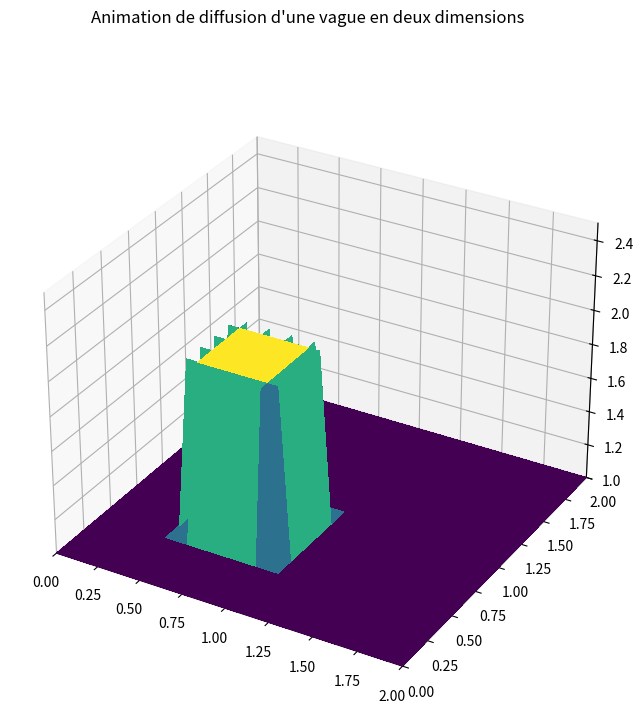

Python code for this plot:
"""
[redacted]
Référence : lorenabarba.com/blog/cfd-python-12-steps-to-navier-stokes/
"""

from mpl_toolkits.mplot3d import Axes3D
import numpy as np
import matplotlib.pyplot as plt
from matplotlib.pyplot import cm
from matplotlib.animation import FuncAnimation, PillowWriter

"""Etape 7 : Diffusion en 2 dimensions"""
BLIT = False # ne marche pas avec True
SAVE = False

fig = plt.figure(dpi=100, figsize=(8,8))
axes = fig.add_subplot(projection='3d')
fig.suptitle("Animation de diffusion d'une vague en deux dimensions")


# Constantes
nx = 31 # nombre de points en x
ny = 31 # nombre de points en y
nt = 30 # nombre d'étapes à calculer
nu = .05
dx = 2/(nx-1)
dy = 2/(ny-1)
sigma = .25
dt = sigma * dx * dy / nu

x = np.linspace(0, 2, nx)
y = np.linspace(0, 2, ny)

X, Y = np.meshgrid(x, y)


# Création du signal créneau, conditions initiales
u = np.ones((ny, nx)) # niveau bas ; u est un vecteur de taille 1 sur n
u[int(.5/dy):int(1/dy+1), int(.5/dx):int(1/dx +1)]=2 # niveau haut pour .5<=x<=1 et ;5<=y<=1 (simultanément)

# Calcul de u en fonction du temps : n et n+1 sont deux instants consécutifs
axes.plot_surface(X,Y, u[:], cmap=cm.viridis, rstride=2, cstride=2, linewidth=0, antialiased=False)

axes.set_xlim(0,2)
axes.set_ylim(0,2)
axes.set_zlim(1,2.5)

# Animation 
def animate(n):
    u_n = u.copy()

    u[1:-1, 1:-1] = (u_n[1:-1, 1:-1] + (nu*dt/ dx**2 *(u_n[1:-1, 2:] - 2*u_n[1:-1, 1:-1] + u_n[1:-1, 0:-2])) + (nu*dt/ dy**2 *(u_n[2:, 1:-1] - 2*u_n[1:-1, 1:-1] + u_n[0:-2, 1:-1])))  

    # conditions aux bords
    u[0, :] = 1
    u[-1, :] = 1
    u[:, 0] = 1
    u[:, -1] = 1

    axes.clear()
    surf = axes.plot_surface(X, Y, u[:], cmap=cm.viridis, linewidth=0, antialiased=True)
    axes.set_zlim(1,2.5)
    axes.set_xlabel("$x$")
    axes.set_ylabel("$y$")
    # code pour éviter une erreur de matplotlib ; j'ai vraiment aucune idée de ce que c'est, je l'ai juste copy-paste de stackoverflow
    surf._facecolors2d = surf._facecolor3d
    surf._edgecolors2d = surf._edgecolor3d

    return surf,

anim = FuncAnimation(fig, animate, frames = nt, interval = dt, blit = BLIT)
if SAVE:
    writergif = PillowWriter(fps=30)
    anim.save('Images/animation-step7.gif', writer=writergif)

plt.show()